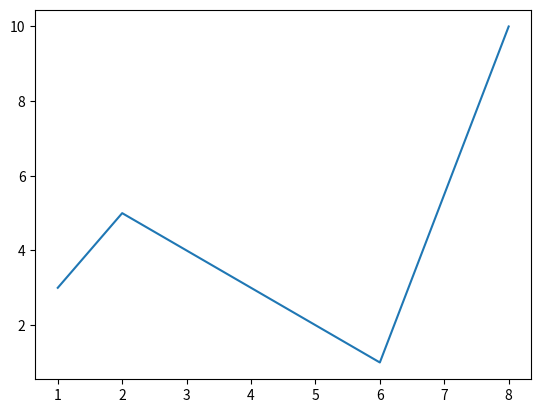

Python code for this plot:


import matplotlib.pyplot as plt
import numpy as np
x = np.array([1, 2, 6, 8])
y = np.array([3, 5, 1, 10])

plt.plot(x, y)
plt.show()
